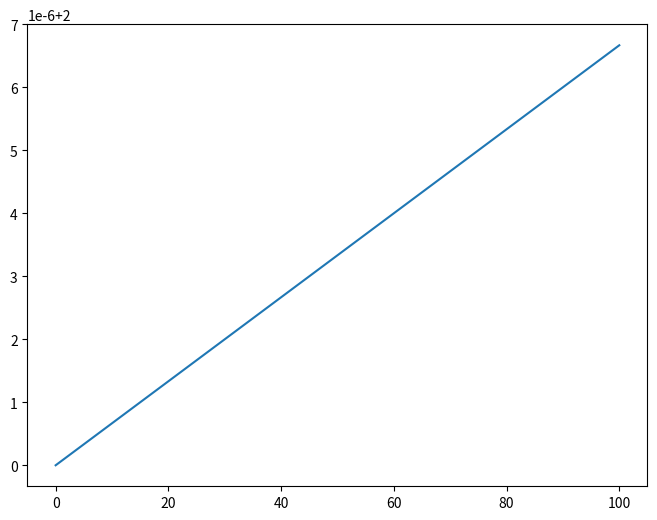

Python code for this plot:
import numpy as np
import math 
import scipy 
import time 
import matplotlib.pyplot as plt

def f(t,y):
    return (1+t)/(1+y)

# True Solution:
def y(t):
  return np.sqrt(t**2 + 2*t + 6) - 1

# Range for h-values:
hRange = np.logspace(-4,-14,10,base=10)

# Value is the t value, weight is the y value:
def eulerMethod(weight,svalue, evalue, func,step):
    
    t = np.arange(svalue,evalue,step)
    y = [0]*len(t)
    y[0] = weight
    for i in range(1, len(t)):
        y[i] = y[i-1] + func(svalue,y[i-1])*step
        svalue+= step
    return y
t1 = time.time()

yl = eulerMethod(2.0, 1.0, 1.0 + 10**(-5),f,10**(-7))



print(yl[len(yl)-1])


# Store Error:
errors = [0]*10




print('Time',t1, "--- %s seconds ---" % (time.time() - t1))

plt.figure(figsize=(8,6))
plt.plot(yl)
plt.show()